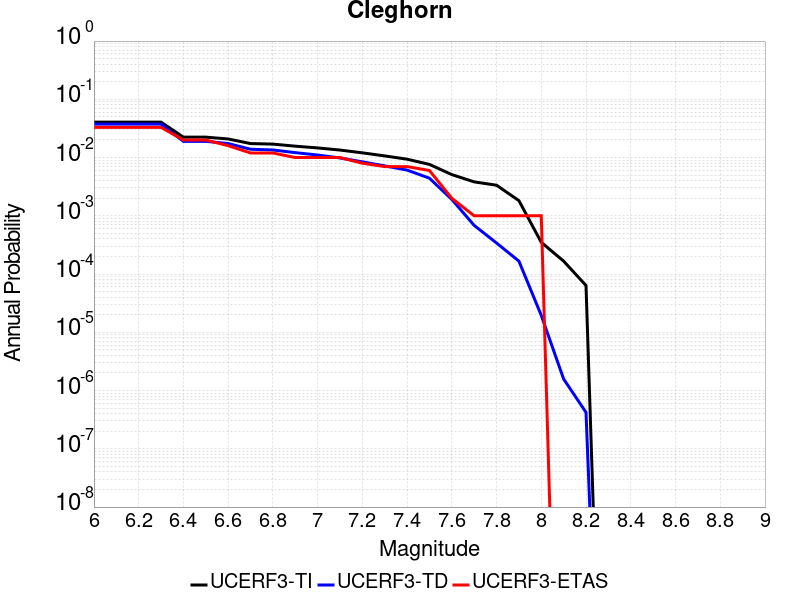

Source data for this figure (header and first rows):
Magnitude, UCERF3-TI Prob, UCERF3-TD Prob, UCERF3-ETAS Prob
6.0, 0.04052, 0.03749, 0.033
6.1, 0.04052, 0.03749, 0.033
6.2, 0.04052, 0.03749, 0.033
6.3, 0.04052, 0.03749, 0.033
6.4, 0.02241, 0.01899, 0.02
6.5, 0.02241, 0.01899, 0.02
6.6, 0.02086, 0.01741, 0.016
6.7, 0.0174, 0.01389, 0.012
6.8, 0.01702, 0.01351, 0.012
6.9, 0.01569, 0.01215, 0.01
7.0, 0.01464, 0.01106, 0.01
7.1, 0.01346, 0.00985, 0.01
7.2, 0.01206, 0.008441, 0.008
7.3, 0.01068, 0.007197, 0.007
7.4, 0.009377, 0.006094, 0.007
7.5, 0.007632, 0.004423, 0.006
7.6, 0.005103, 0.00191, 0.002
7.7, 0.003824, 6.8478554E-4, 0.001
7.8, 0.003352, 3.4120894E-4, 0.001
7.9, 0.001822, 1.6676527E-4, 0.001
8.0, 3.504494E-4, 1.9506078E-5, 0.001
8.1, 1.668788E-4, 1.578578E-6, 0.0
8.2, 6.359722E-5, 4.2224514E-7, 0.0
